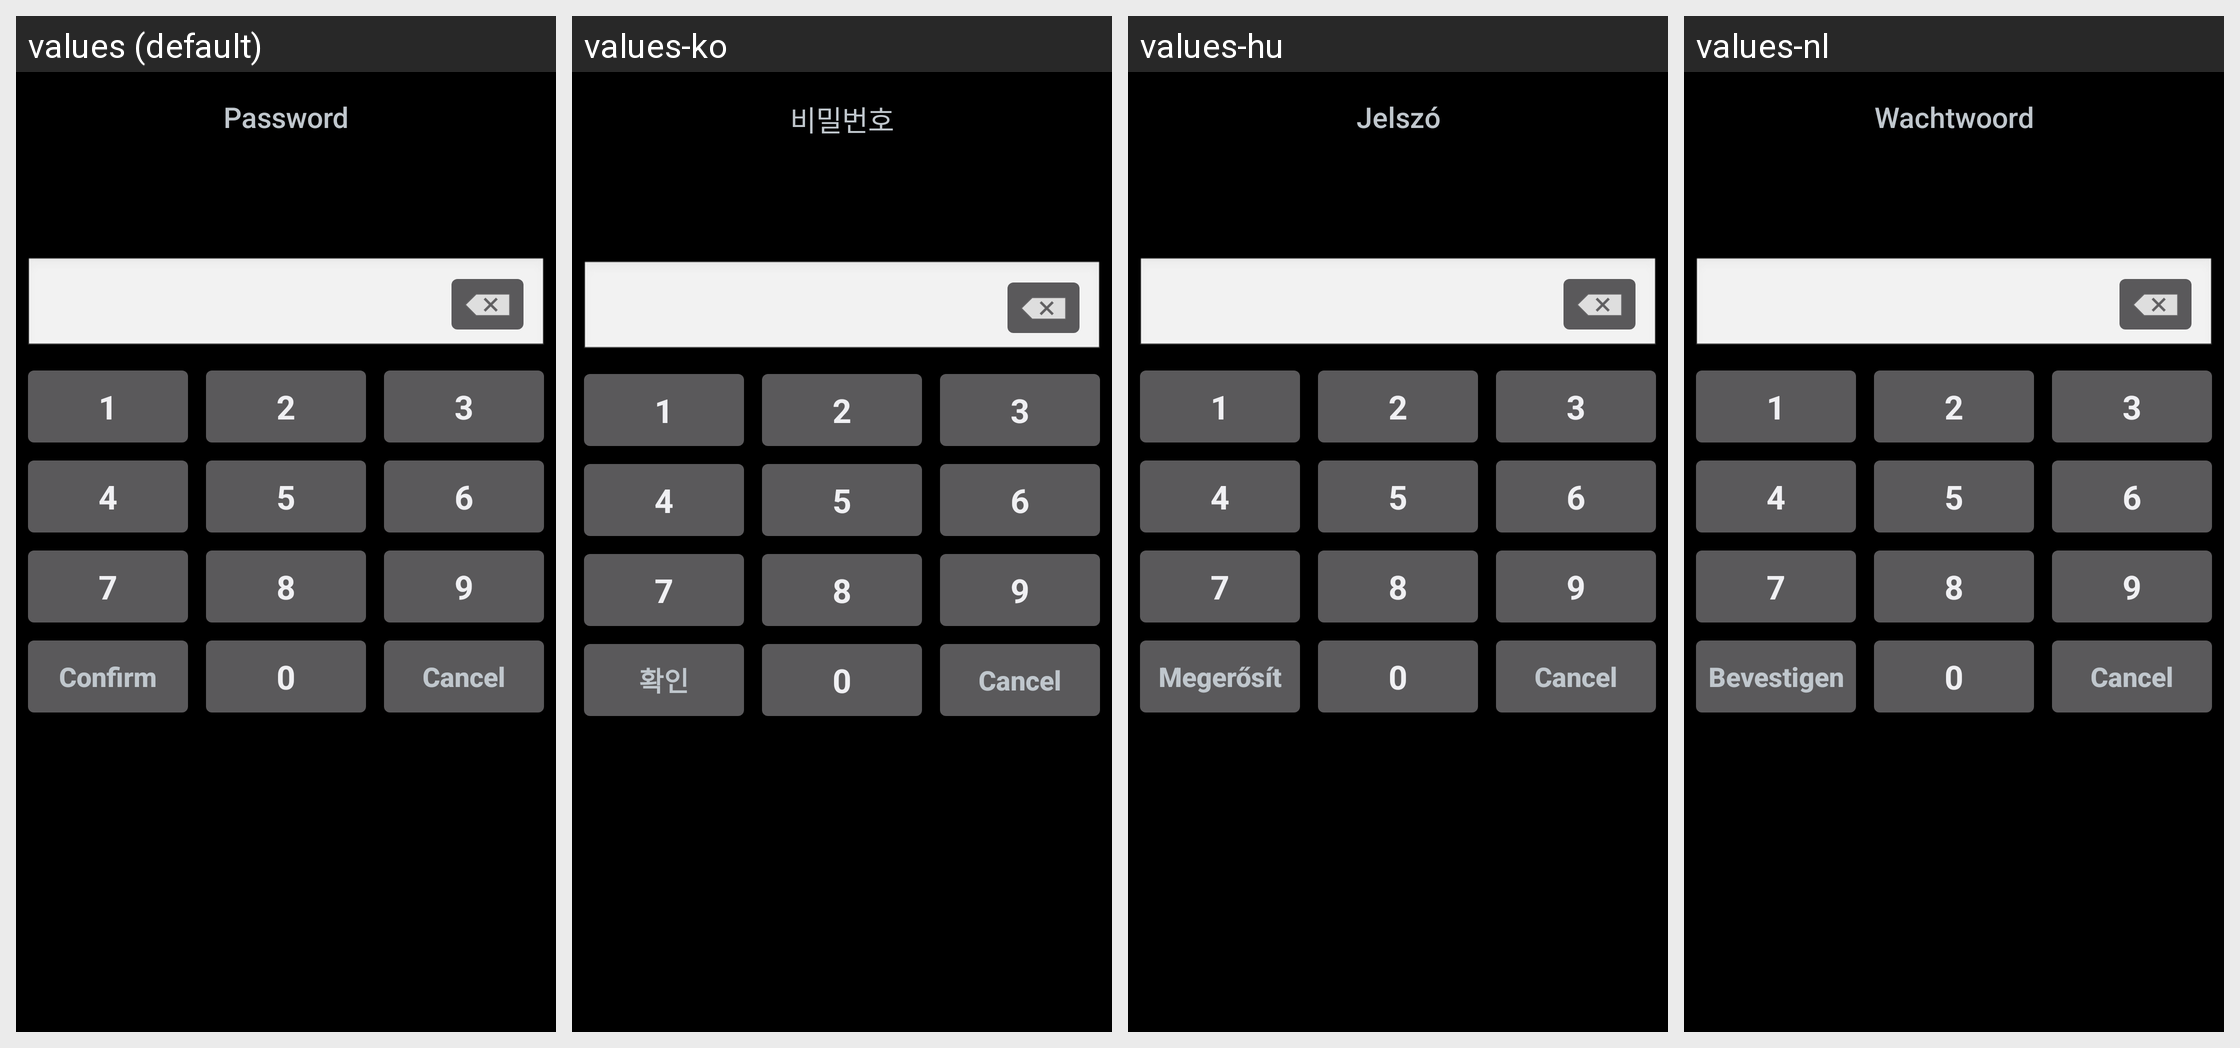

This grid shows one Android layout under several languages. Give, for every string resource on the screen, its name, the default text and each shown locale's text.
Android screen res/layout/dialpad.xml rendered under 4 locales, left to right: values (default), values-ko, values-hu, values-nl. Device: Nexus 5 (rendered at 1080×1920; each locale shown at half size, 540×960, under a caption strip naming it); theme android:Theme.DeviceDefault.
Other locales in the repository, not shown: values-bg, values-ca, values-cs, values-da, values-de, values-en-rUS, values-es, values-es-rES, values-es-rUS, values-et, values-eu, values-fi, values-fr, values-ga, values-gl, values-hr, values-is, values-it, values-kk, values-lt, values-lv, values-mk, values-nb, values-pl, values-pt, values-pt-rBR, values-pt-rPT, values-ro, values-ru, values-sk, values-sl, values-sr, values-sv, values-tr, values-uk, values-uz.
Strings drawn on this screen, with the default value and each locale's value (text and hints the layout hard-codes, and strings that could not be matched under every locale, appear in the picture but are not listed):

vpn_password
  values: Password
  values-ko: 비밀번호
  values-hu: Jelszó
  values-nl: Wachtwoord

one
  values: 1
  values-ko: 1  [not translated; the default value is used]
  values-hu: 1  [not translated; the default value is used]
  values-nl: 1  [not translated; the default value is used]

two
  values: 2
  values-ko: 2  [not translated; the default value is used]
  values-hu: 2  [not translated; the default value is used]
  values-nl: 2  [not translated; the default value is used]

three
  values: 3
  values-ko: 3  [not translated; the default value is used]
  values-hu: 3  [not translated; the default value is used]
  values-nl: 3  [not translated; the default value is used]

four
  values: 4
  values-ko: 4  [not translated; the default value is used]
  values-hu: 4  [not translated; the default value is used]
  values-nl: 4  [not translated; the default value is used]

five
  values: 5
  values-ko: 5  [not translated; the default value is used]
  values-hu: 5  [not translated; the default value is used]
  values-nl: 5  [not translated; the default value is used]

six
  values: 6
  values-ko: 6  [not translated; the default value is used]
  values-hu: 6  [not translated; the default value is used]
  values-nl: 6  [not translated; the default value is used]

seven
  values: 7
  values-ko: 7  [not translated; the default value is used]
  values-hu: 7  [not translated; the default value is used]
  values-nl: 7  [not translated; the default value is used]

eight
  values: 8
  values-ko: 8  [not translated; the default value is used]
  values-hu: 8  [not translated; the default value is used]
  values-nl: 8  [not translated; the default value is used]

nine
  values: 9
  values-ko: 9  [not translated; the default value is used]
  values-hu: 9  [not translated; the default value is used]
  values-nl: 9  [not translated; the default value is used]

lockpattern_confirm_button_text
  values: Confirm
  values-ko: 확인
  values-hu: Megerősít
  values-nl: Bevestigen

zero
  values: 0
  values-ko: 0  [not translated; the default value is used]
  values-hu: 0  [not translated; the default value is used]
  values-nl: 0  [not translated; the default value is used]
